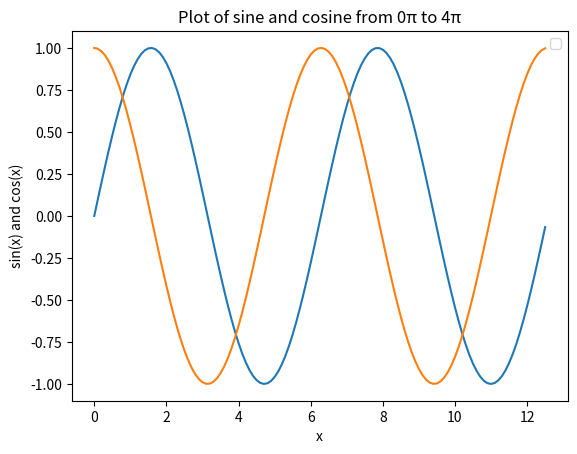

The script that saved this image:
#!/usr/bin/env python3

# author: Haim

import matplotlib.pyplot as plt
import numpy as np

start, end, step = 0, 0, -1
file_name = "range"

# default values
default_start = 0
default_end = 4
default_step = 0.1


def check_values(start, end, step):
    """
    Function to check whether start, end and step values are valid
    """

    if start == end:
        print("Start and end values must be different! Using default values")
        start, end = default_start, default_end

    if start > end:
        print("Start value must be greater than end value! Using default values")
        start, end = default_start, default_end

    if step <= 0:
        print("Non-positive value for step argument! Using default value")
        step = default_step


# setting range
try:
    with open(file_name) as fo:
        info = fo.read()
    start, end, step = [float(i) for i in info.split()]
except FileNotFoundError:
    print("File wasn't found! Using default values")
    start, end, step = default_start, default_end, default_step

# sanity check
check_values(start, end, step)

x = np.arange(start*np.pi, end*np.pi, step)
y = np.sin(x)
z = np.cos(x)

xlabel = "x"
title = "Plot of sine and cosine from " + str(start) + "π to " + str(end) + "π"

plt.xlabel(xlabel)
plt.ylabel("sin(x) and cos(x)")
plt.title(title)
plt.legend(["sin(x)", "cos(x)"])

plt.plot(x, y, x, z)
plt.show()
